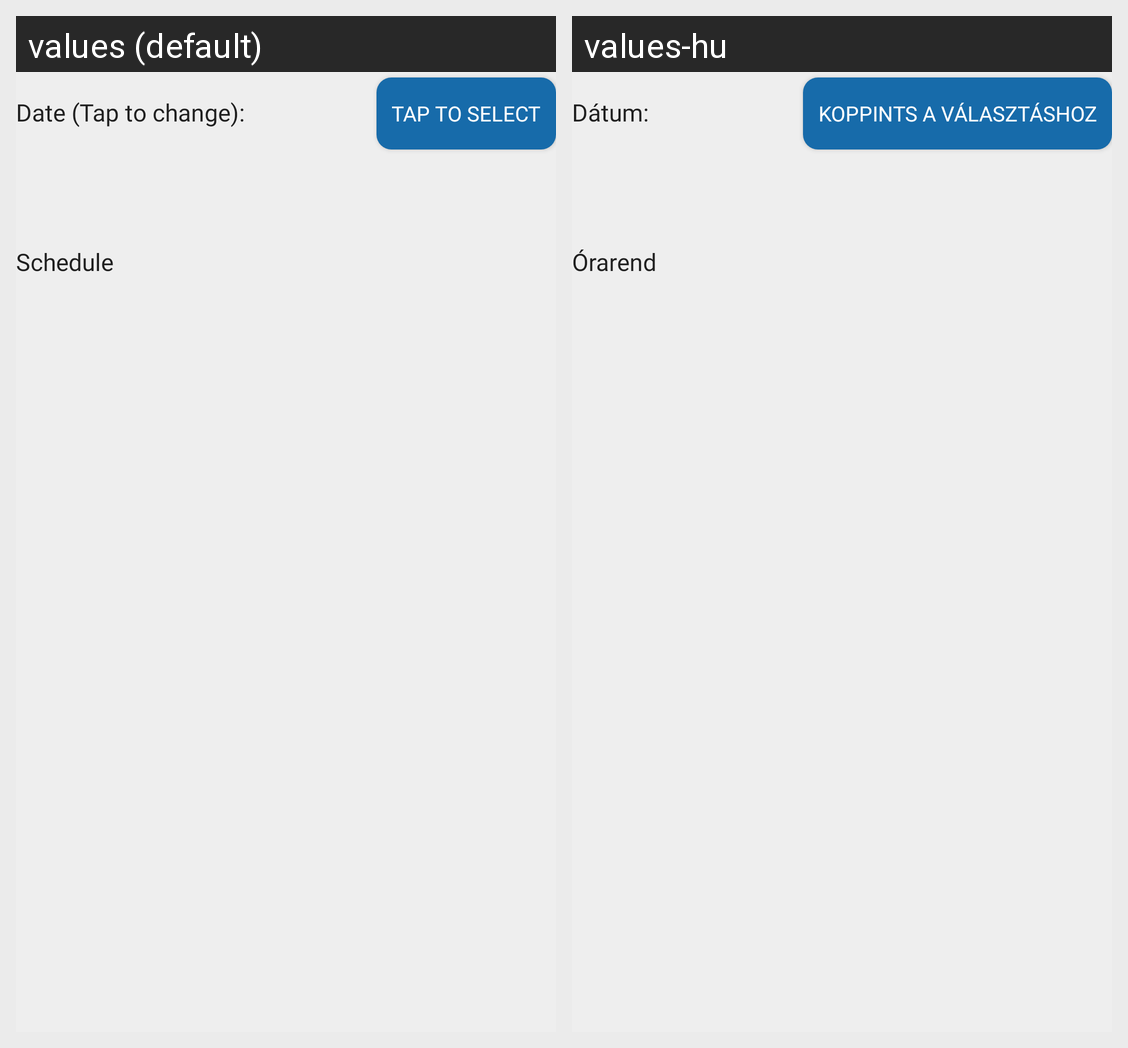

The same Android screen rendered under two of its app's locales, left to right. List the strings drawn on it with the default value and each locale's translation.
Android screen res/layout/fragment_overview.xml rendered under 2 locales, left to right: values (default), values-hu. Device: Nexus 5 (rendered at 1080×1920; each locale shown at half size, 540×960, under a caption strip naming it); theme AppTheme.
Strings drawn on this screen, with the default value and each locale's value (text and hints the layout hard-codes, and strings that could not be matched under every locale, appear in the picture but are not listed):

add_edit_lesson_btn
  values: Tap to select
  values-hu: Koppints a választáshoz

schedule_title
  values: Schedule
  values-hu: Órarend

overview_day_description
  values: Date (Tap to change):
  values-hu: Dátum:
